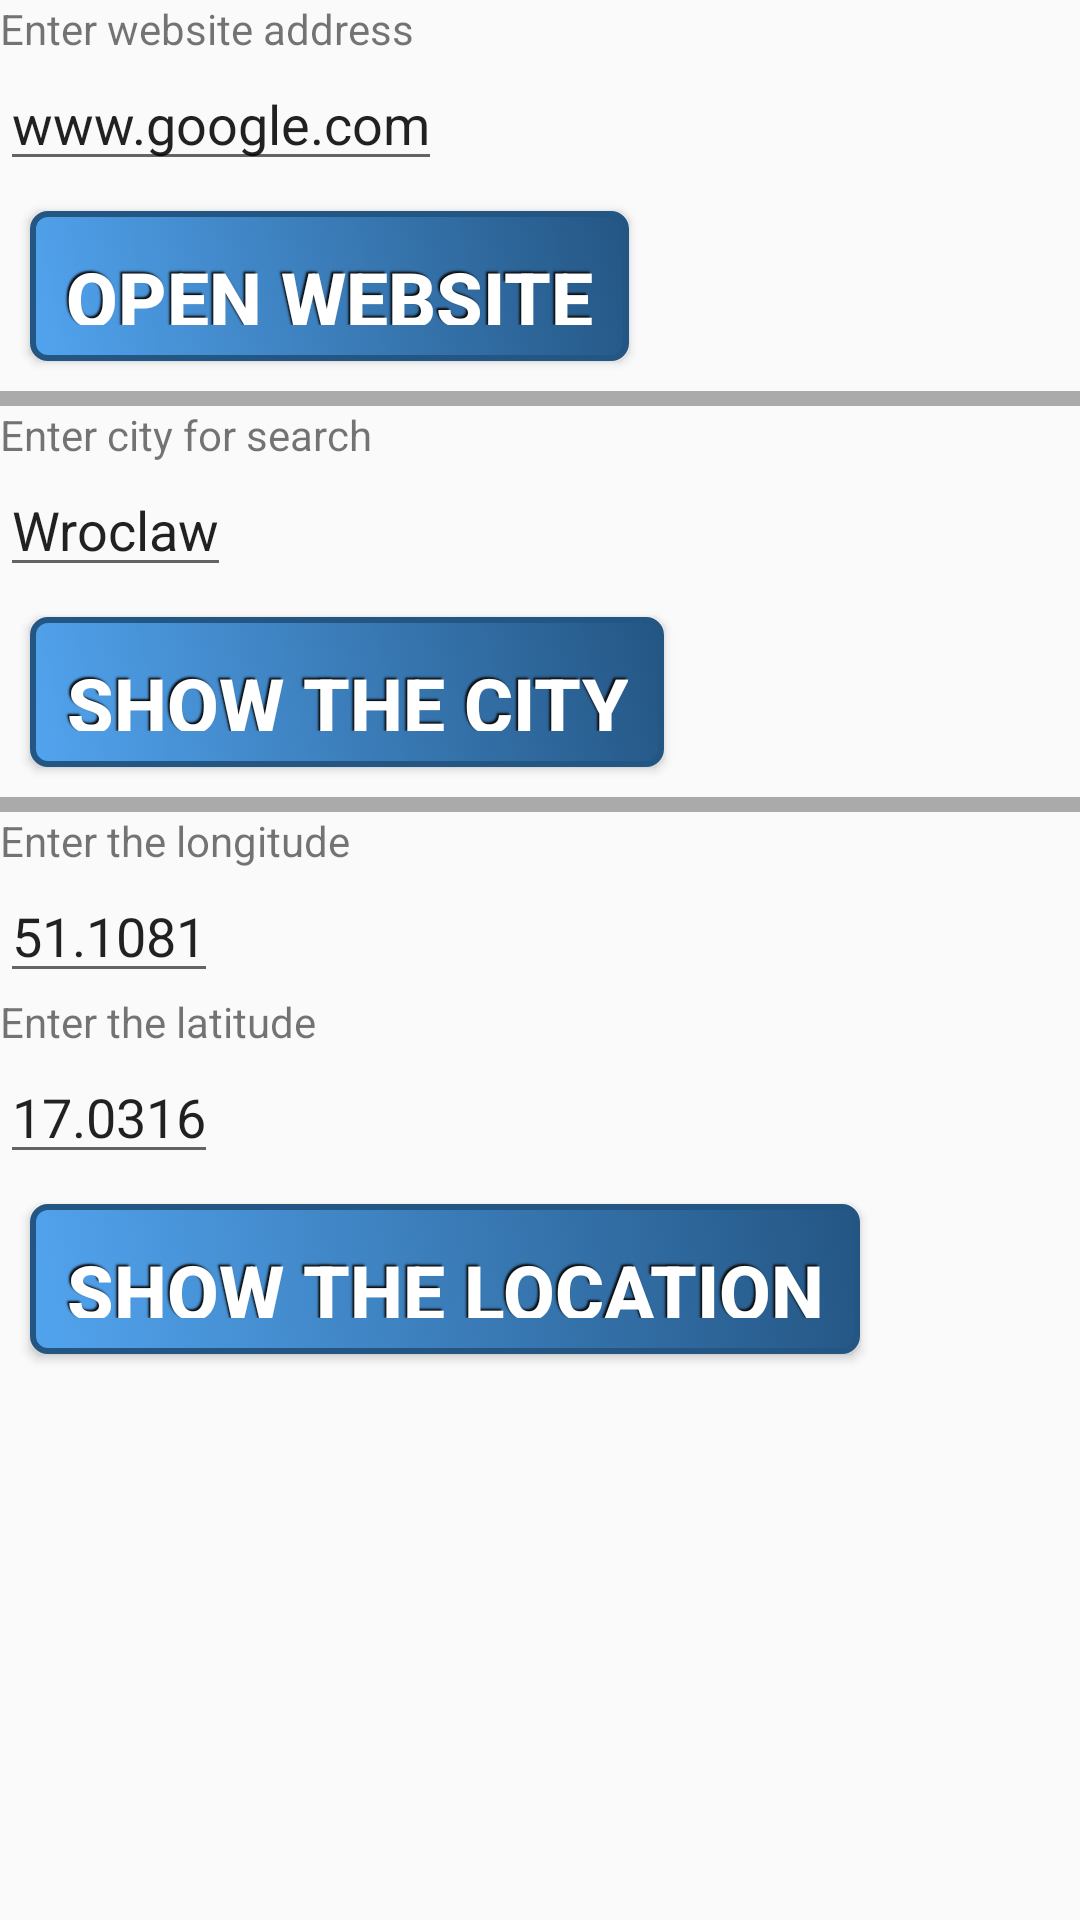

This screen was rendered from an Android layout file. Write that file and the resources it references.
<!-- AndroidManifest.xml: application theme AppTheme -->
<!-- res/layout/activity_maps.xml -->
<?xml version="1.0" encoding="utf-8"?>
<LinearLayout xmlns:android="http://schemas.android.com/apk/res/android"
    android:layout_width="match_parent"
    android:layout_height="match_parent"
    android:orientation="vertical">

    <TextView
        android:layout_width="wrap_content"
        android:layout_height="wrap_content"
        android:text="@string/enter_website_address"/>

    <EditText
        android:layout_width="wrap_content"
        android:layout_height="wrap_content"
        android:id="@+id/editTextWebsite"
        android:text="@string/example_website"/>

    <Button
        android:layout_width="wrap_content"
        android:text="@string/open_website"
        style="@style/ButtonPaczek"
        android:background="@drawable/gradient"
        android:onClick="OnOpenWebsite"/>

    <View
        android:layout_width="wrap_content"
        android:layout_height="5dp"
        android:background="@android:color/darker_gray" />

    <TextView
        android:layout_width="wrap_content"
        android:layout_height="wrap_content"
        android:text="@string/enter_city_for_search"/>

    <EditText
        android:layout_width="wrap_content"
        android:layout_height="wrap_content"
        android:id="@+id/editTextCity"
        android:text="@string/example_city"/>

    <Button
        android:layout_width="wrap_content"
        android:text="@string/show_the_city"
        style="@style/ButtonPaczek"
        android:background="@drawable/gradient"
        android:onClick="OnShowTheCity"/>

    <View
        android:layout_width="wrap_content"
        android:layout_height="5dp"
        android:background="@android:color/darker_gray" />

    <TextView
        android:layout_width="wrap_content"
        android:layout_height="wrap_content"
        android:text="@string/enter_the_longitude"/>

    <EditText
        android:layout_width="wrap_content"
        android:layout_height="wrap_content"
        android:id="@+id/editTextLongnitude"
        android:inputType="numberDecimal"
        android:text="@string/example_longnitude"/>

    <TextView
        android:layout_width="wrap_content"
        android:layout_height="wrap_content"
        android:text="@string/enter_the_latitude"/>

    <EditText
        android:layout_width="wrap_content"
        android:layout_height="wrap_content"
        android:id="@+id/editTextLatitude"
        android:inputType="numberDecimal"
        android:text="@string/example_latitude"/>

    <Button
        android:layout_width="wrap_content"
        android:text="@string/show_the_location"
        style="@style/ButtonPaczek"
        android:background="@drawable/gradient"
        android:onClick="OnShowTheLocation"/>

</LinearLayout>
<!-- resources referenced by this layout -->
<resources>
  <!-- drawable gradient (drawable) -->
  <?xml version="1.0" encoding="utf-8"?>
  <selector xmlns:android="http://schemas.android.com/apk/res/android">
  
      <item android:state_pressed="true">
          <shape>
              <solid android:color="#52a4ef" />
              <stroke
                  android:width="2dp"
                  android:color="#245684" />
              <corners
                  android:radius="5dp" />
              <padding
                  android:left="12dp"
                  android:top="12dp"
                  android:right="12dp"
                  android:bottom="12dp" />
          </shape>
      </item>
  
      <item> 
          <shape>
              <gradient
                  android:startColor="#52a4ef"
                  android:endColor="#245684"
                  android:angle="45" />
              <stroke
                  android:width="2dp"
                  android:color="#245684" />
              <corners
                  android:radius="5dp" />
              <padding
                  android:left="12dp"
                  android:top="12dp"
                  android:right="12dp"
                  android:bottom="12dp" />
          </shape>
      </item>
  </selector>
  <string name="enter_city_for_search">Enter city for search</string>
  <string name="enter_the_latitude">Enter the latitude</string>
  <string name="enter_the_longitude">Enter the longitude</string>
  <string name="enter_website_address">Enter website address</string>
  <string name="example_city">Wroclaw</string>
  <string name="example_latitude">17.0316</string>
  <string name="example_longnitude">51.1081</string>
  <string name="example_website">www.google.com</string>
  <string name="open_website">Open website</string>
  <string name="show_the_city">Show the city</string>
  <string name="show_the_location">Show the location</string>
  <style name="ButtonPaczek">
          <item name="android:layout_width">match_parent</item>
          <item name="android:layout_height">50dp</item>
          <item name="android:textColor">#FFFFFF</item>
          <item name="android:gravity">center</item>
          <item name="android:layout_margin">10dp</item>
          <item name="android:textSize">25sp</item>
          <item name="android:textStyle">bold</item>
          <item name="android:shadowColor">#0a0a0a</item>
          <item name="android:shadowDx">-2</item>
          <item name="android:shadowDy">-2</item>
          <item name="android:shadowRadius">1</item>
      </style>
  <style name="AppTheme" parent="Theme.AppCompat.Light.DarkActionBar">
          
          <item name="colorPrimary">@color/colorPrimary</item>
          <item name="colorPrimaryDark">@color/colorPrimaryDark</item>
          <item name="colorAccent">@color/colorAccent</item>
      </style>
  <!-- not gathered from this repository: default colours our renderer supplied (Android Studio template values) -->
  <color name="colorPrimary">#FF6200EE</color>
  <color name="colorPrimaryDark">#FF3700B3</color>
  <color name="colorAccent">#FF03DAC5</color>
</resources>
